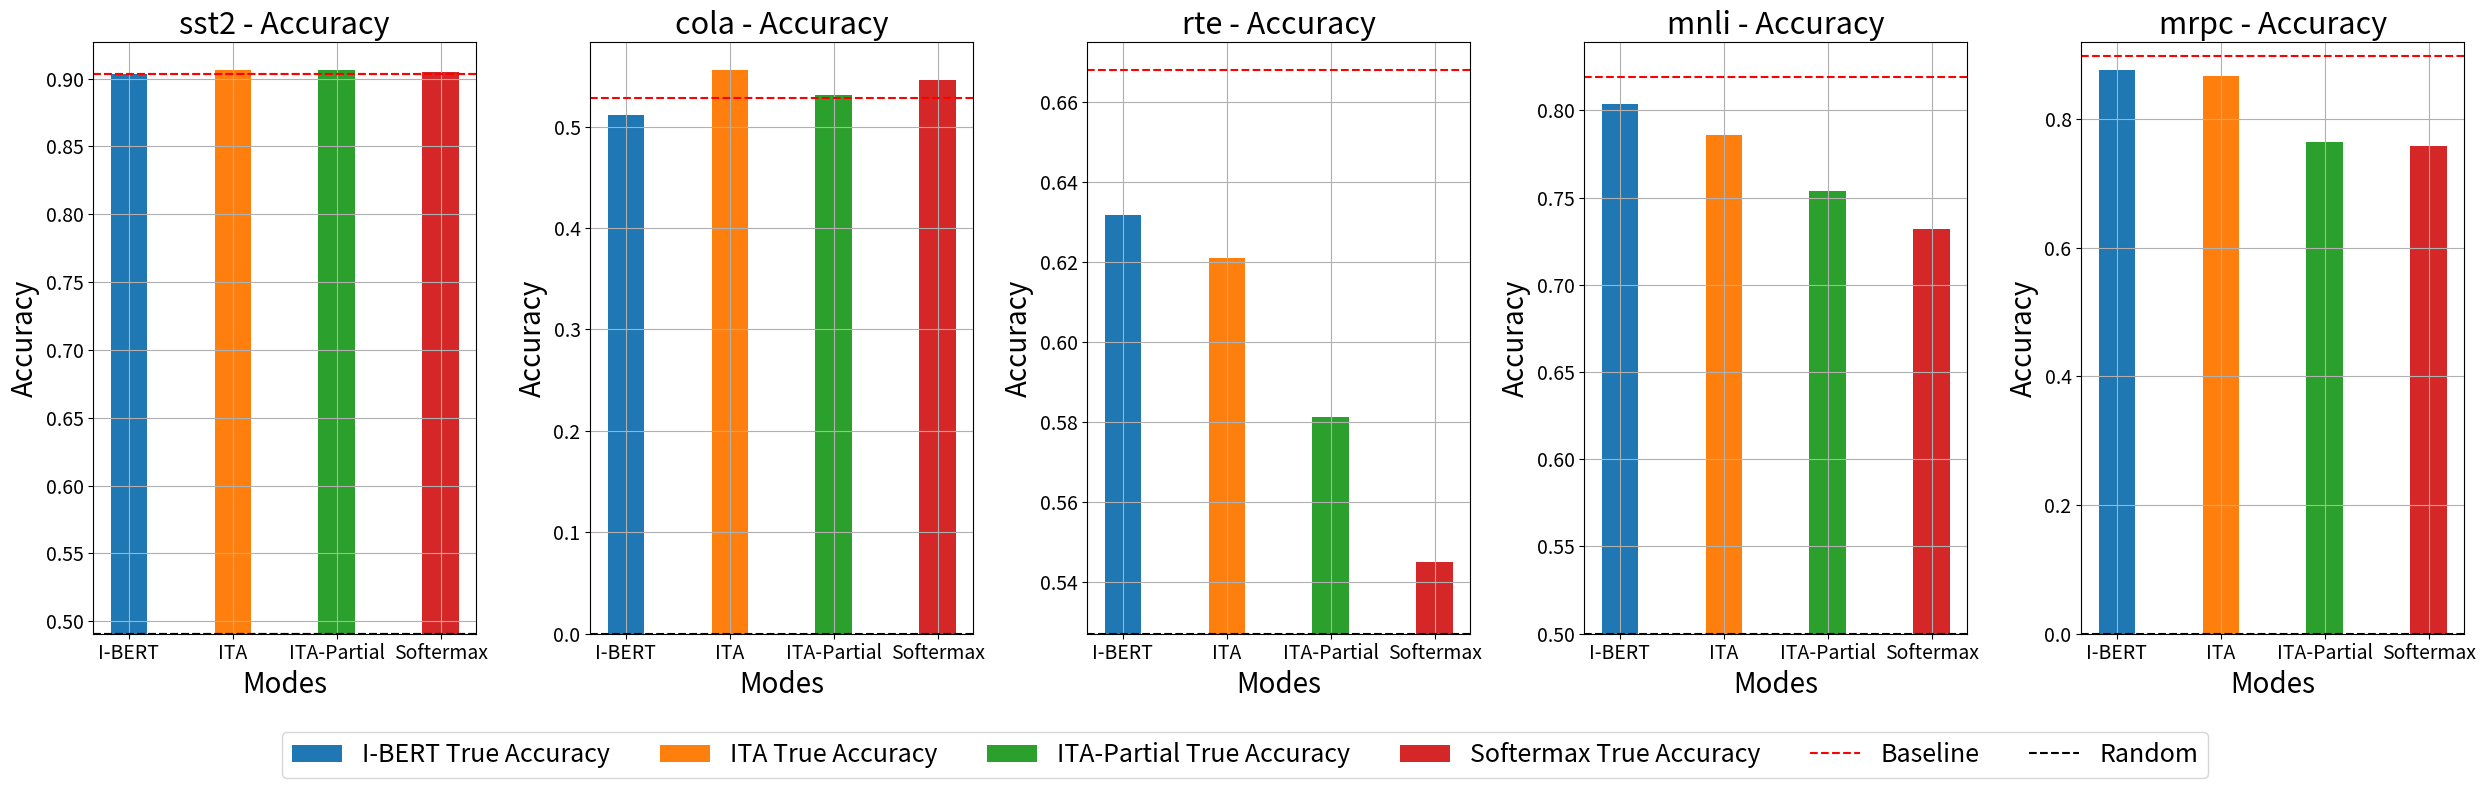

Here is the Python script that generated this plot: (Note: this script raises an exception after producing the figure.)
import matplotlib.pyplot as plt
import pandas as pd

# Data for I-BERT and other methods on 8 bits for different datasets
data = [
    {'Dataset': 'sst2', 'Mode': 'I-BERT', 'Bits': 8, 'Fake_Accuracy': 0.9059633027522935, 'True_Accuracy': 0.9036697247706422},
    {'Dataset': 'cola', 'Mode': 'I-BERT', 'Bits': 8, 'Fake_Accuracy': 0.5338312012443657, 'True_Accuracy': 0.5110339437874821},
    {'Dataset': 'rte', 'Mode': 'I-BERT', 'Bits': 8, 'Fake_Accuracy': 0.5992779783393501, 'True_Accuracy': 0.631768953068592},
    {'Dataset': 'mnli', 'Mode': 'I-BERT', 'Bits': 8, 'Fake_Accuracy': 0.7760570555272542, 'True_Accuracy': 0.8037697401935813},
    {'Dataset': 'mrpc', 'Mode': 'I-BERT', 'Bits': 8, 'Fake_Accuracy': 0.85625, 'True_Accuracy': 0.8752079866888519},
    {'Dataset': 'sst2', 'Mode': 'ITA', 'Bits': 8, 'True_Accuracy': 0.9059633027522935},
    {'Dataset': 'cola', 'Mode': 'ITA', 'Bits': 8, 'True_Accuracy': 0.5552324357295336},
    {'Dataset': 'rte', 'Mode': 'ITA', 'Bits': 8, 'True_Accuracy': 0.6209386281588448},
    {'Dataset': 'mnli', 'Mode': 'ITA', 'Bits': 8, 'True_Accuracy': 0.7857361181864493},
    {'Dataset': 'mrpc', 'Mode': 'ITA', 'True_Accuracy': 0.8662420382165605},
    {'Dataset': 'sst2', 'Mode': 'ITA-Partial', 'Bits': 8, 'True_Accuracy': 0.9059633027522935},
    {'Dataset': 'cola', 'Mode': 'ITA-Partial', 'Bits': 8, 'True_Accuracy': 0.5312319613383731},
    {'Dataset': 'rte', 'Mode': 'ITA-Partial', 'Bits': 8, 'True_Accuracy': 0.5812274368231047},
    {'Dataset': 'mnli', 'Mode': 'ITA-Partial', 'Bits': 8, 'True_Accuracy': 0.7535404992358635},
    {'Dataset': 'mrpc', 'Mode': 'ITA-Partial', 'True_Accuracy': 0.7634408602150538},
    {'Dataset': 'sst2', 'Mode': 'Softermax', 'Bits': 8, 'True_Accuracy': 0.9048165137614679},
    {'Dataset': 'cola', 'Mode': 'Softermax', 'Bits': 8, 'True_Accuracy': 0.5462521859735874},
    {'Dataset': 'rte', 'Mode': 'Softermax', 'Bits': 8, 'True_Accuracy': 0.5451263537906137},
    {'Dataset': 'mnli', 'Mode': 'Softermax', 'Bits': 8, 'True_Accuracy': 0.731768953068592},
    {'Dataset': 'mrpc', 'Mode': 'Softermax', 'True_Accuracy': 0.7575221238938054},
]

# Create a DataFrame
df = pd.DataFrame(data)

# Baseline values
baseline_values = {
    'sst2': 0.9036697247706422,
    'cola': 0.5277813760438573,
    'rte': 0.6678700361010831,
    'mnli': 0.8189505858380031,
    'mrpc': 0.8972602739726028
}

# Random values
random_values = {
    'sst2': 0.4908256880733945,
    'cola': 0.0,
    'rte': 0.5270758122743683,
    'mnli': 0.5,
    'mrpc': 0.0,
}

# Create individual bar plots for each dataset
fig, axs = plt.subplots(1, 5, figsize=(25, 8))
fig.subplots_adjust(hspace=0.2, wspace=0.2)

datasets = ['sst2', 'cola', 'rte', 'mnli', 'mrpc']
modes = df['Mode'].unique()
handles = []

for i, dataset in enumerate(datasets):
    ax = axs[i % 5]
    df_filtered = df[df['Dataset'] == dataset]
    
    bar_width = 0.35
    positions = list(range(len(modes)))
    
    for j, mode in enumerate(modes):
        random_value = random_values[dataset]
        if mode == '':
            true_accuracy = df_filtered[df_filtered['Mode'] == mode]['True_Accuracy'].values[0]
            fake_accuracy = df_filtered[df_filtered['Mode'] == mode]['Fake_Accuracy'].values[0]
            bars1 = ax.bar(positions[j] - bar_width/2, true_accuracy - random_value, bottom=random_value, width=bar_width, label=f'{mode} True Accuracy')
            bars2 = ax.bar(positions[j] + bar_width/2, fake_accuracy - random_value, bottom=random_value, width=bar_width, label=f'{mode} Fake Accuracy', hatch='//')
            if i == 0:
                handles.append(bars1)
                handles.append(bars2)
        else:
            true_accuracy = df_filtered[df_filtered['Mode'] == mode]['True_Accuracy'].values[0]
            bars = ax.bar(positions[j], true_accuracy - random_value, bottom=random_value, width=bar_width, label=f'{mode} True Accuracy')
            if i == 0:
                handles.append(bars)
    
    # Add the baseline
    ax.axhline(y=baseline_values[dataset], color='r', linestyle='--', label='Baseline')
    if i == 0:
        handles.append(ax.axhline(y=baseline_values[dataset], color='r', linestyle='--', label='Baseline'))
    ax.axhline(y=random_values[dataset], color='black', linestyle='--', label='Random')
    if i == 0:
        handles.append(ax.axhline(y=random_values[dataset], color='black', linestyle='--', label='Random'))
    
    ax.set_xticks([pos for pos in positions])
    ax.set_xticklabels(modes, fontsize=18)
    ax.set_xlabel('Modes', fontsize=20)
    ax.set_ylabel('Accuracy', fontsize=20)
    ax.set_title(f'{dataset} - Accuracy', fontsize=22)
    ax.grid(True)
    ax.tick_params(axis='both', which='major', labelsize=14)
    
    # Adjust y-axis limit for mnli
    if dataset == 'mnli':
        ax.set_ylim([random_values[dataset], baseline_values[dataset] + 0.02])

# Add a legend
fig.legend(handles=handles, loc='center', bbox_to_anchor=(0.5, 0.05), ncol=6, fontsize=18)

# Adjust layout and save the figure
plt.tight_layout(rect=[0, 0.1, 1, 1])
plt.savefig('results/accuracy/plot_8bits.png')
print("Plots have been saved to results/accuracy/plot_8bits.png")
plt.show()